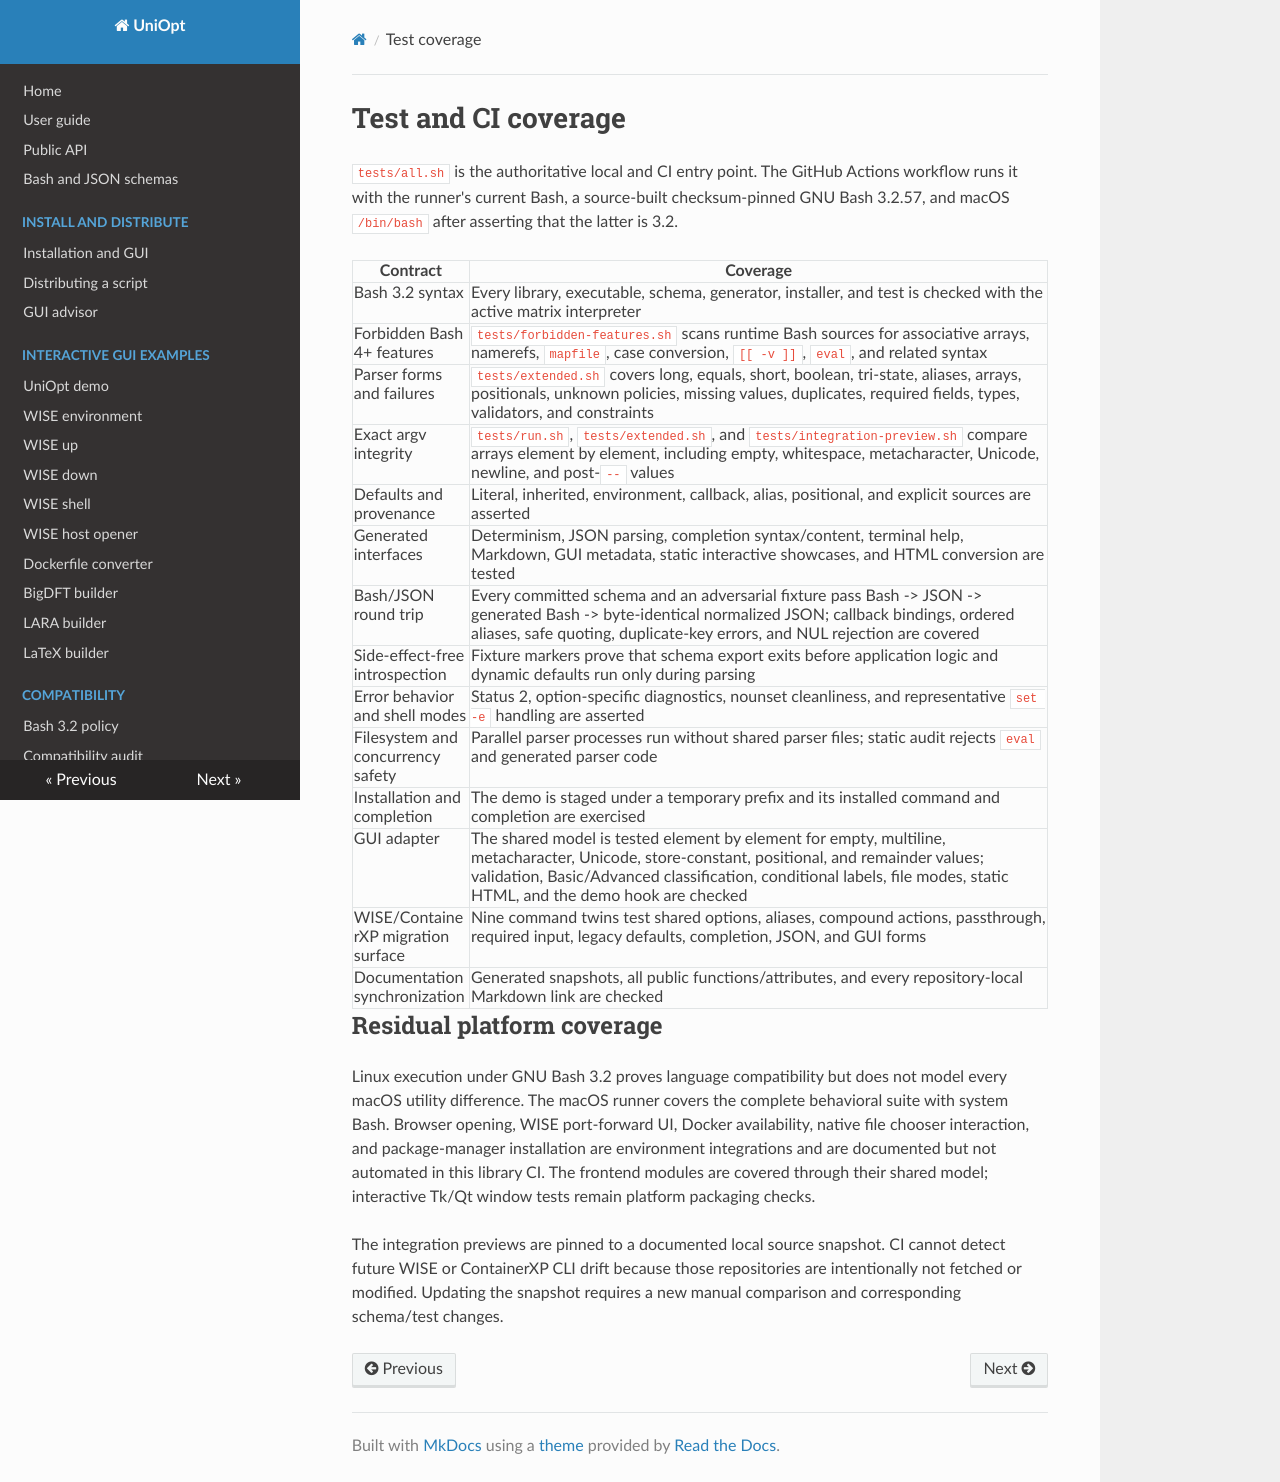

repository: BigDFT-group/uniopt · page: test-coverage/index.html · generator: mkdocs

# Test and CI coverage

`tests/all.sh` is the authoritative local and CI entry point. The GitHub Actions
workflow runs it with the runner's current Bash, a source-built checksum-pinned
GNU Bash 3.2.57, and macOS `/bin/bash` after asserting that the latter is 3.2.

| Contract | Coverage |
|---|---|
| Bash 3.2 syntax | Every library, executable, schema, generator, installer, and test is checked with the active matrix interpreter |
| Forbidden Bash 4+ features | `tests/forbidden-features.sh` scans runtime Bash sources for associative arrays, namerefs, `mapfile`, case conversion, `[[ -v ]]`, `eval`, and related syntax |
| Parser forms and failures | `tests/extended.sh` covers long, equals, short, boolean, tri-state, aliases, arrays, positionals, unknown policies, missing values, duplicates, required fields, types, validators, and constraints |
| Exact argv integrity | `tests/run.sh`, `tests/extended.sh`, and `tests/integration-preview.sh` compare arrays element by element, including empty, whitespace, metacharacter, Unicode, newline, and post-`--` values |
| Defaults and provenance | Literal, inherited, environment, callback, alias, positional, and explicit sources are asserted |
| Generated interfaces | Determinism, JSON parsing, completion syntax/content, terminal help, Markdown, GUI metadata, static interactive showcases, and HTML conversion are tested |
| Bash/JSON round trip | Every committed schema and an adversarial fixture pass Bash -> JSON -> generated Bash -> byte-identical normalized JSON; callback bindings, ordered aliases, safe quoting, duplicate-key errors, and NUL rejection are covered |
| Side-effect-free introspection | Fixture markers prove that schema export exits before application logic and dynamic defaults run only during parsing |
| Error behavior and shell modes | Status 2, option-specific diagnostics, nounset cleanliness, and representative `set -e` handling are asserted |
| Filesystem and concurrency safety | Parallel parser processes run without shared parser files; static audit rejects `eval` and generated parser code |
| Installation and completion | The demo is staged under a temporary prefix and its installed command and completion are exercised |
| GUI adapter | The shared model is tested element by element for empty, multiline, metacharacter, Unicode, store-constant, positional, and remainder values; validation, Basic/Advanced classification, conditional labels, file modes, static HTML, and the demo hook are checked |
| WISE/ContainerXP migration surface | Nine command twins test shared options, aliases, compound actions, passthrough, required input, legacy defaults, completion, JSON, and GUI forms |
| Documentation synchronization | Generated snapshots, all public functions/attributes, and every repository-local Markdown link are checked |

## Residual platform coverage

Linux execution under GNU Bash 3.2 proves language compatibility but does not
model every macOS utility difference. The macOS runner covers the complete
behavioral suite with system Bash. Browser opening, WISE port-forward UI,
Docker availability, native file chooser interaction, and package-manager
installation are environment integrations and are documented but not automated
in this library CI. The frontend modules are covered through their shared model;
interactive Tk/Qt window tests remain platform packaging checks.

The integration previews are pinned to a documented local source snapshot.
CI cannot detect future WISE or ContainerXP CLI drift because those repositories
are intentionally not fetched or modified. Updating the snapshot requires a
new manual comparison and corresponding schema/test changes.
